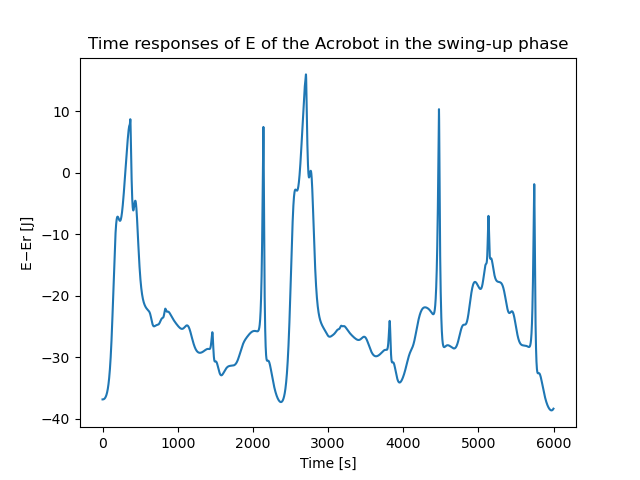

The file beside this chart, header and first rows:
X; Y
0; -36.84
1; -36.84
2; -36.84
3; -36.84
4; -36.84
5; -36.83
6; -36.83
7; -36.83
8; -36.83
9; -36.83
10; -36.82
11; -36.82
12; -36.82
13; -36.81
14; -36.81
15; -36.8
16; -36.8
17; -36.79
18; -36.79
19; -36.78
20; -36.77
21; -36.76
22; -36.75
23; -36.74
24; -36.73
25; -36.72
26; -36.71
27; -36.7
28; -36.69
29; -36.67
30; -36.66
31; -36.64
32; -36.63
33; -36.61
34; -36.59
35; -36.57
36; -36.55
37; -36.53
38; -36.51
39; -36.49
40; -36.47
41; -36.44
42; -36.42
43; -36.39
44; -36.36
45; -36.33
46; -36.3
47; -36.27
48; -36.24
49; -36.2
50; -36.17
51; -36.13
52; -36.09
53; -36.05
54; -36.01
55; -35.97
56; -35.93
57; -35.88
58; -35.83
59; -35.78
... 5,940 more rows
